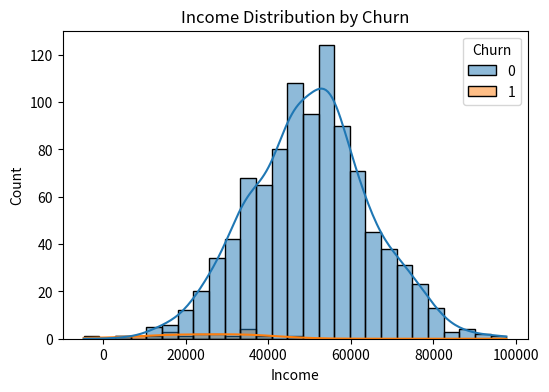
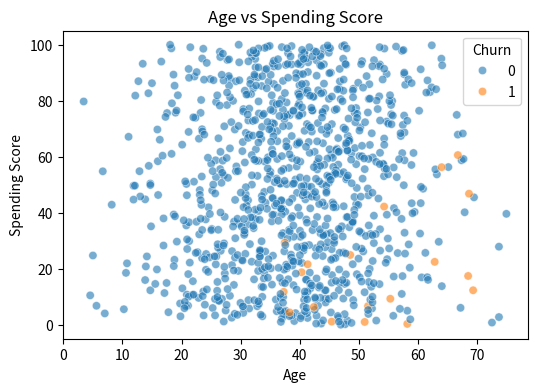
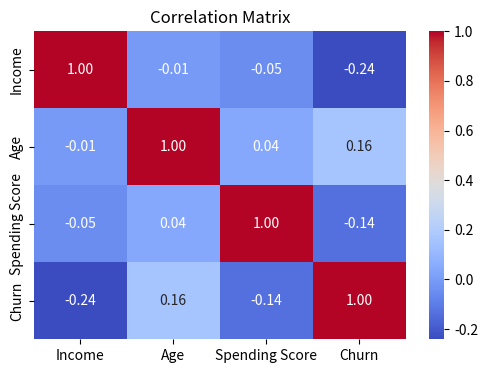

Write the Python code that produced these figures, in order.
import numpy as np
import pandas as pd
import matplotlib.pyplot as plt
import seaborn as sns

rng = np.random.default_rng(42)

customers = 1000
income = rng.normal(loc = 50000, scale = 15000, size = customers)
age = rng.normal(loc = 40, scale = 12, size = customers)
spending_score = rng.uniform(0, 100, size = customers)

z = (
    -0.00005 * income
    -0.03 * spending_score
    +0.04 * age
)

prob = 1/(1+np.exp(-z))
churn = (prob>0.5).astype(int)

df = pd.DataFrame({
    'Income': income,
    'Age': age,
    'Spending Score': spending_score,
    'Churn': churn
})

df.head()
df.info()

churn_rate = df['Churn'].mean()
print(f'Churn Rate: {churn_rate:.2%}')


corr = df.corr(numeric_only = True)
print(corr["Churn"].sort_values(ascending = False))

group_means = df.groupby("Churn").mean()
print(group_means)

plt.figure(figsize=(6, 4))   
sns.histplot(data=df, x='Income', hue='Churn', kde=True)
plt.title("Income Distribution by Churn")
plt.xlabel("Income")
plt.ylabel("Count")
plt.show()

plt.figure(figsize=(6, 4))
sns.scatterplot(data = df, x = "Age", y = "Spending Score", hue = "Churn", alpha = 0.6)
plt.title("Age vs Spending Score")
plt.show()

plt.figure(figsize=(6, 4))
sns.heatmap(corr, annot = True, cmap = "coolwarm", fmt = ".2f")
plt.title("Correlation Matrix")
plt.show()


# print(df.head())
